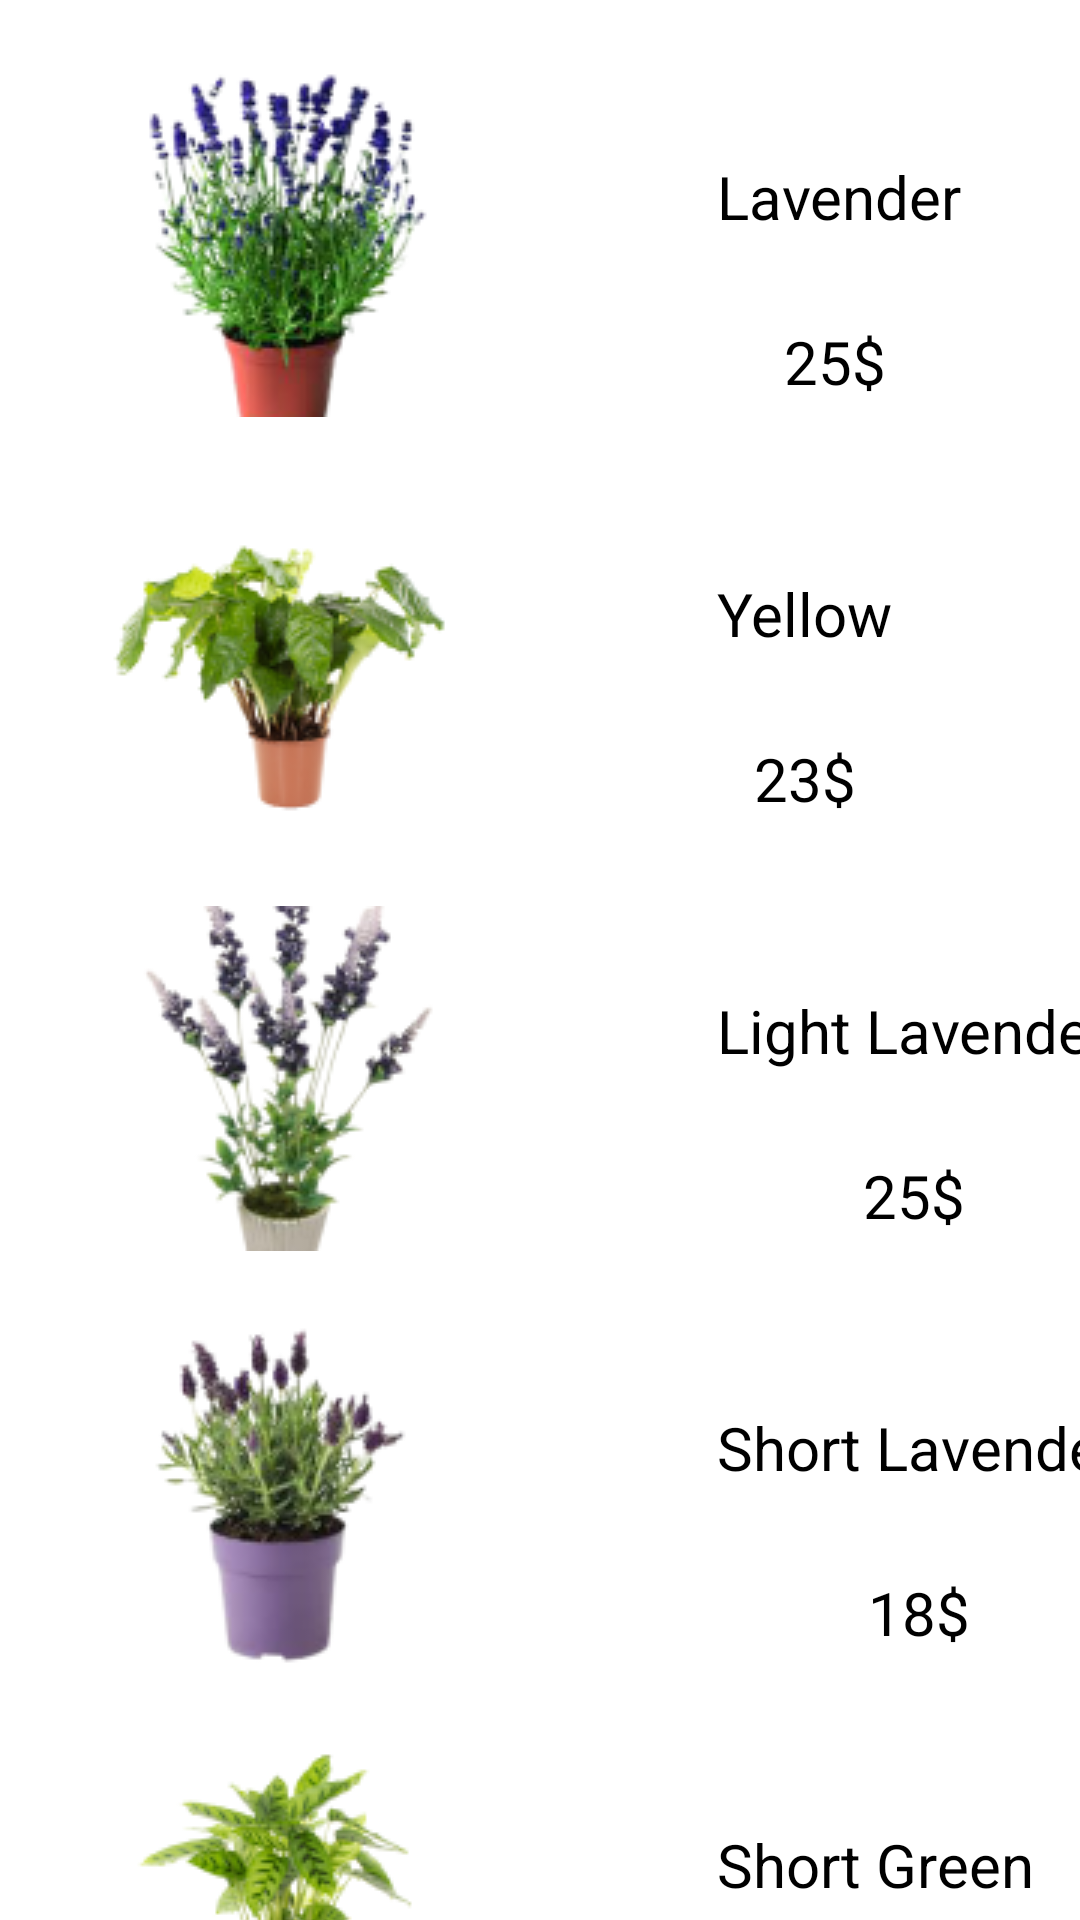

Layout XML and referenced resources for this Android screen:
<!-- AndroidManifest.xml: application theme Theme.Animation_ShareElement_RecyclerView -->
<!-- res/layout/select_tree.xml -->
<?xml version="1.0" encoding="utf-8"?>
<androidx.constraintlayout.widget.ConstraintLayout xmlns:android="http://schemas.android.com/apk/res/android"
    xmlns:app="http://schemas.android.com/apk/res-auto"
    xmlns:tools="http://schemas.android.com/tools"
    android:layout_width="match_parent"
    android:layout_height="match_parent"
    tools:context=".SelectTreeActivity">

    <ImageView
        android:id="@+id/imgTree1"
        android:layout_width="wrap_content"
        android:layout_height="wrap_content"
        android:layout_marginStart="36dp"
        android:layout_marginLeft="36dp"
        android:layout_marginTop="24dp"
        android:transitionName="tree1move"
        app:layout_constraintStart_toStartOf="parent"
        app:layout_constraintTop_toTopOf="parent"
        app:srcCompat="@drawable/tree1" />

    <ImageView
        android:id="@+id/imgTree2"
        android:layout_width="wrap_content"
        android:layout_height="wrap_content"
        android:layout_marginTop="24dp"
        app:layout_constraintStart_toStartOf="@+id/imgTree1"
        app:layout_constraintTop_toBottomOf="@+id/imgTree1"
        app:srcCompat="@drawable/tree2" />

    <ImageView
        android:id="@+id/imgTree3"
        android:layout_width="wrap_content"
        android:layout_height="wrap_content"
        android:layout_marginTop="24dp"
        android:transitionName="imgtree3move"
        app:layout_constraintStart_toStartOf="@+id/imgTree2"
        app:layout_constraintTop_toBottomOf="@+id/imgTree2"
        app:srcCompat="@drawable/tree3" />

    <ImageView
        android:id="@+id/imgTree4"
        android:layout_width="wrap_content"
        android:layout_height="wrap_content"
        android:layout_marginTop="24dp"
        app:layout_constraintStart_toStartOf="@+id/imgTree3"
        app:layout_constraintTop_toBottomOf="@+id/imgTree3"
        app:srcCompat="@drawable/tree4" />

    <ImageView
        android:id="@+id/imgTree5"
        android:layout_width="wrap_content"
        android:layout_height="wrap_content"
        android:layout_marginTop="24dp"
        app:layout_constraintStart_toStartOf="@+id/imgTree4"
        app:layout_constraintTop_toBottomOf="@+id/imgTree4"
        app:srcCompat="@drawable/tree5" />

    <TextView
        android:id="@+id/textView"
        android:layout_width="wrap_content"
        android:layout_height="wrap_content"
        android:layout_marginStart="88dp"
        android:layout_marginLeft="88dp"
        android:layout_marginTop="28dp"
        android:text="Lavender"
        android:textColor="#000000"
        android:textSize="20dp"
        app:layout_constraintStart_toEndOf="@+id/imgTree1"
        app:layout_constraintTop_toTopOf="@+id/imgTree1" />

    <TextView
        android:id="@+id/textView2"
        android:layout_width="wrap_content"
        android:layout_height="wrap_content"
        android:layout_marginTop="28dp"
        android:text="25$"
        android:textColor="#000000"
        android:textSize="20dp"
        app:layout_constraintEnd_toEndOf="@+id/textView"
        app:layout_constraintHorizontal_bias="0.47"
        app:layout_constraintStart_toStartOf="@+id/textView"
        app:layout_constraintTop_toBottomOf="@+id/textView" />

    <TextView
        android:id="@+id/textView5"
        android:layout_width="wrap_content"
        android:layout_height="wrap_content"
        android:layout_marginStart="88dp"
        android:layout_marginLeft="88dp"
        android:layout_marginTop="28dp"
        android:text="Yellow"
        android:textColor="#000000"
        android:textSize="20dp"
        app:layout_constraintStart_toEndOf="@+id/imgTree2"
        app:layout_constraintTop_toTopOf="@+id/imgTree2" />

    <TextView
        android:id="@+id/textView6"
        android:layout_width="wrap_content"
        android:layout_height="wrap_content"
        android:layout_marginTop="28dp"
        android:text="23$"
        android:textColor="#000000"
        android:textSize="20dp"
        app:layout_constraintEnd_toEndOf="@+id/textView5"
        app:layout_constraintStart_toStartOf="@+id/textView5"
        app:layout_constraintTop_toBottomOf="@+id/textView5" />

    <TextView
        android:id="@+id/textView7"
        android:layout_width="wrap_content"
        android:layout_height="wrap_content"
        android:layout_marginStart="88dp"
        android:layout_marginLeft="88dp"
        android:layout_marginTop="28dp"
        android:text="Light Lavender"
        android:textColor="#000000"
        android:textSize="20dp"
        app:layout_constraintStart_toEndOf="@+id/imgTree3"
        app:layout_constraintTop_toTopOf="@+id/imgTree3" />

    <TextView
        android:id="@+id/textView8"
        android:layout_width="wrap_content"
        android:layout_height="wrap_content"
        android:layout_marginTop="28dp"
        android:text="25$"
        android:textColor="#000000"
        android:textSize="20dp"
        app:layout_constraintEnd_toEndOf="@+id/textView7"
        app:layout_constraintStart_toStartOf="@+id/textView7"
        app:layout_constraintTop_toBottomOf="@+id/textView7" />

    <TextView
        android:id="@+id/textView9"
        android:layout_width="wrap_content"
        android:layout_height="wrap_content"
        android:layout_marginStart="88dp"
        android:layout_marginLeft="88dp"
        android:layout_marginTop="28dp"
        android:text="Short Lavender"
        android:textColor="#000000"
        android:textSize="20dp"
        app:layout_constraintStart_toEndOf="@+id/imgTree4"
        app:layout_constraintTop_toTopOf="@+id/imgTree4" />

    <TextView
        android:id="@+id/textView10"
        android:layout_width="wrap_content"
        android:layout_height="wrap_content"
        android:layout_marginTop="28dp"
        android:text="18$"
        android:textColor="#000000"
        android:textSize="20dp"
        app:layout_constraintEnd_toEndOf="@+id/textView9"
        app:layout_constraintStart_toStartOf="@+id/textView9"
        app:layout_constraintTop_toBottomOf="@+id/textView9" />

    <TextView
        android:id="@+id/textView11"
        android:layout_width="wrap_content"
        android:layout_height="wrap_content"
        android:layout_marginStart="88dp"
        android:layout_marginLeft="88dp"
        android:layout_marginTop="28dp"
        android:text="Short Green"
        android:textColor="#000000"
        android:textSize="20dp"
        app:layout_constraintStart_toEndOf="@+id/imgTree5"
        app:layout_constraintTop_toTopOf="@+id/imgTree5" />

    <TextView
        android:id="@+id/textView12"
        android:layout_width="wrap_content"
        android:layout_height="wrap_content"
        android:layout_marginTop="28dp"
        android:text="7$"
        android:textColor="#000000"
        android:textSize="20dp"
        app:layout_constraintEnd_toEndOf="@+id/textView11"
        app:layout_constraintStart_toStartOf="@+id/textView11"
        app:layout_constraintTop_toBottomOf="@+id/textView11" />
</androidx.constraintlayout.widget.ConstraintLayout>
<!-- resources referenced by this layout -->
<resources>
  <!-- drawable tree1: png bitmap (drawable-v24, 25396 bytes) -->
  <!-- drawable tree2: png bitmap (drawable, 14990 bytes) -->
  <!-- drawable tree3: png bitmap (drawable, 18796 bytes) -->
  <!-- drawable tree4: png bitmap (drawable-v24, 15797 bytes) -->
  <!-- drawable tree5: png bitmap (drawable, 14184 bytes) -->
  <style name="Theme.Animation_ShareElement_RecyclerView" parent="Theme.MaterialComponents.DayNight.DarkActionBar">
          
          <item name="colorPrimary">@color/purple_500</item>
          <item name="colorPrimaryVariant">@color/purple_700</item>
          <item name="colorOnPrimary">@color/white</item>
          
          <item name="colorSecondary">@color/teal_200</item>
          <item name="colorSecondaryVariant">@color/teal_700</item>
          <item name="colorOnSecondary">@color/black</item>
          
          <item name="android:statusBarColor" tools:targetApi="l">?attr/colorPrimaryVariant</item>
          
      </style>
  <!-- not gathered from this repository: default colours our renderer supplied (Android Studio template values) -->
  <color name="purple_500">#FF6200EE</color>
  <color name="purple_700">#FF3700B3</color>
  <color name="teal_200">#FF03DAC5</color>
  <color name="teal_700">#FF018786</color>
  <color name="black">#FF000000</color>
  <color name="white">#FFFFFFFF</color>
</resources>
